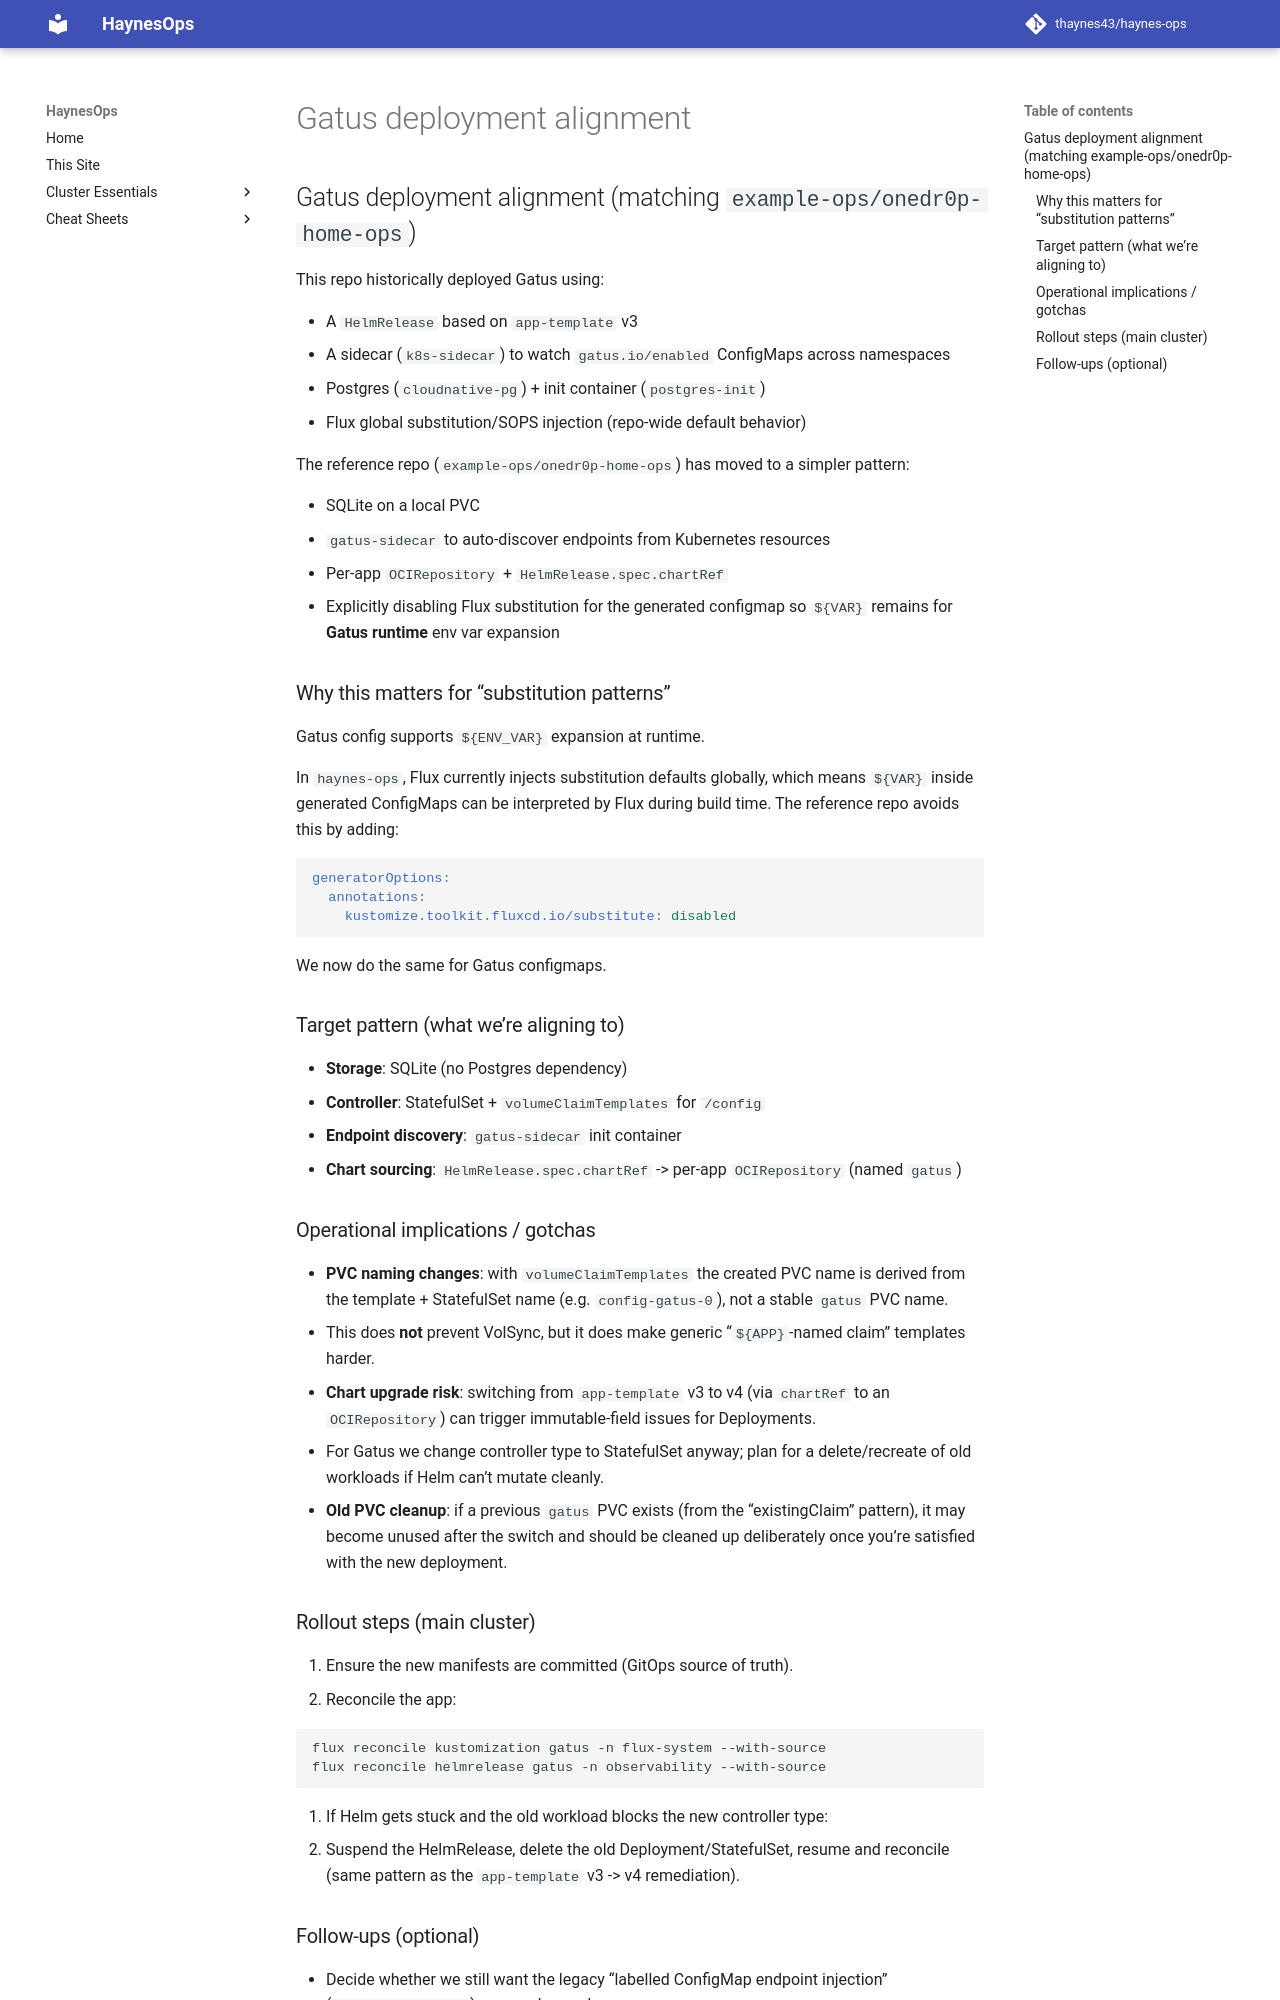

repository: thaynes43/haynes-ops · page: standardization/gatus-deployment-alignment/index.html · generator: mkdocs

## Gatus deployment alignment (matching `example-ops/onedr0p-home-ops`)

This repo historically deployed Gatus using:

- A `HelmRelease` based on `app-template` v3
- A sidecar (`k8s-sidecar`) to watch `gatus.io/enabled` ConfigMaps across namespaces
- Postgres (`cloudnative-pg`) + init container (`postgres-init`)
- Flux global substitution/SOPS injection (repo-wide default behavior)

The reference repo (`example-ops/onedr0p-home-ops`) has moved to a simpler pattern:

- SQLite on a local PVC
- `gatus-sidecar` to auto-discover endpoints from Kubernetes resources
- Per-app `OCIRepository` + `HelmRelease.spec.chartRef`
- Explicitly disabling Flux substitution for the generated configmap so `${VAR}` remains for **Gatus runtime** env var expansion

### Why this matters for “substitution patterns”

Gatus config supports `${ENV_VAR}` expansion at runtime.

In `haynes-ops`, Flux currently injects substitution defaults globally, which means `${VAR}` inside generated ConfigMaps can be interpreted by Flux during build time. The reference repo avoids this by adding:

```yaml
generatorOptions:
  annotations:
    kustomize.toolkit.fluxcd.io/substitute: disabled
```

We now do the same for Gatus configmaps.

### Target pattern (what we’re aligning to)

- **Storage**: SQLite (no Postgres dependency)
- **Controller**: StatefulSet + `volumeClaimTemplates` for `/config`
- **Endpoint discovery**: `gatus-sidecar` init container
- **Chart sourcing**: `HelmRelease.spec.chartRef` -> per-app `OCIRepository` (named `gatus`)

### Operational implications / gotchas

- **PVC naming changes**: with `volumeClaimTemplates` the created PVC name is derived from the template + StatefulSet name (e.g. `config-gatus-0`), not a stable `gatus` PVC name.
  - This does **not** prevent VolSync, but it does make generic “`${APP}`-named claim” templates harder.
- **Chart upgrade risk**: switching from `app-template` v3 to v4 (via `chartRef` to an `OCIRepository`) can trigger immutable-field issues for Deployments.
  - For Gatus we change controller type to StatefulSet anyway; plan for a delete/recreate of old workloads if Helm can’t mutate cleanly.
- **Old PVC cleanup**: if a previous `gatus` PVC exists (from the “existingClaim” pattern), it may become unused after the switch and should be cleaned up deliberately once you’re satisfied with the new deployment.

### Rollout steps (main cluster)

1. Ensure the new manifests are committed (GitOps source of truth).
2. Reconcile the app:

```bash
flux reconcile kustomization gatus -n flux-system --with-source
flux reconcile helmrelease gatus -n observability --with-source
```

3. If Helm gets stuck and the old workload blocks the new controller type:
   - Suspend the HelmRelease, delete the old Deployment/StatefulSet, resume and reconcile (same pattern as the `app-template` v3 -> v4 remediation).
